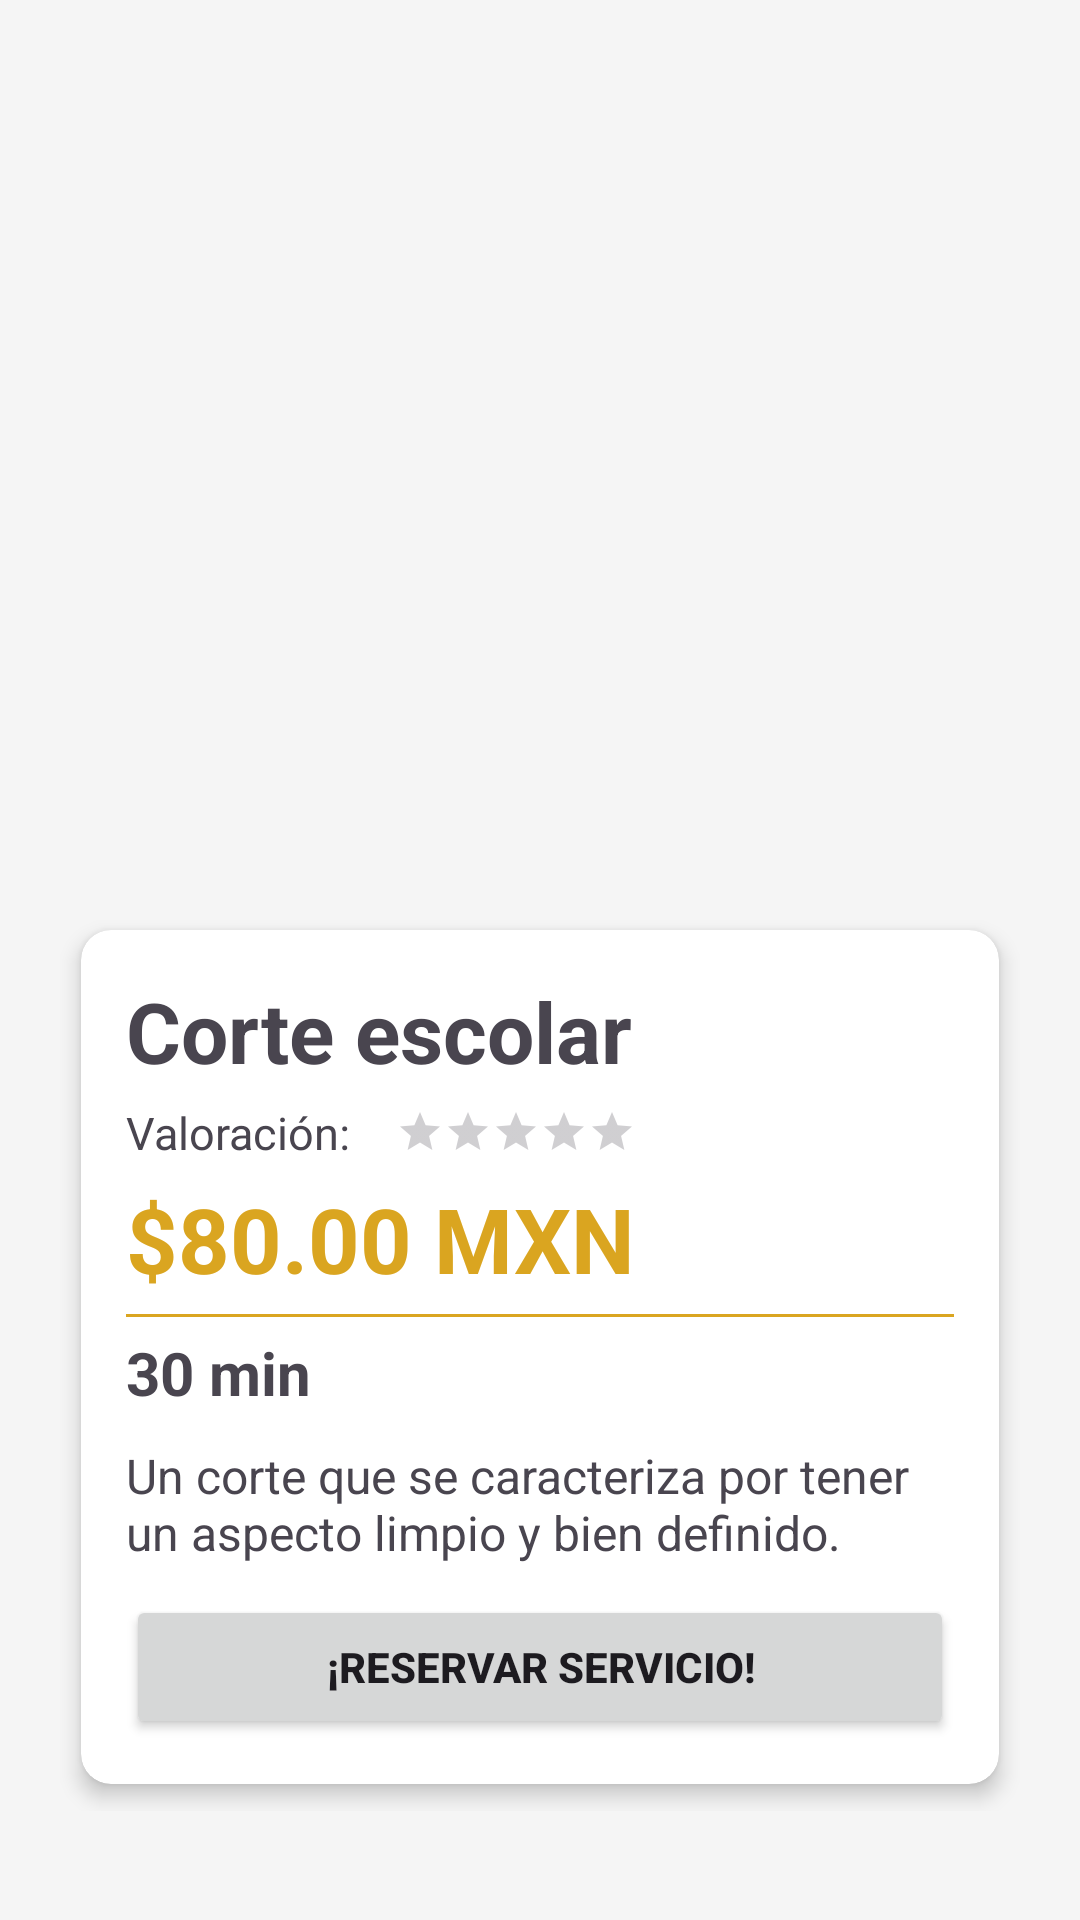

Produce the Android XML layout that renders to this screen, including the resource entries it uses.
<!-- AndroidManifest.xml: application theme Theme.ProyectoIntegradorV1 -->
<!-- res/layout/activity_corte_escolar.xml -->
<?xml version="1.0" encoding="utf-8"?>
<androidx.constraintlayout.widget.ConstraintLayout xmlns:android="http://schemas.android.com/apk/res/android"
    xmlns:app="http://schemas.android.com/apk/res-auto"
    xmlns:tools="http://schemas.android.com/tools"
    android:layout_width="match_parent"
    android:layout_height="match_parent"
    tools:context=".activities.individual_services.CorteEscolarActivity">

    
    <LinearLayout
        android:id="@+id/barLayout"
        android:layout_width="match_parent"
        android:layout_height="wrap_content"
        android:layout_margin="20dp"
        android:orientation="horizontal"
        app:layout_constraintEnd_toEndOf="parent"
        app:layout_constraintStart_toStartOf="parent"
        app:layout_constraintTop_toTopOf="parent">

        <ImageView
            android:id="@+id/btnReturn"
            android:layout_width="40dp"
            android:layout_height="40dp"
            android:src="@drawable/ic_arrow_back" />

    </LinearLayout>

    <LinearLayout
        android:id="@+id/LayoutPrincipal"
        android:layout_width="match_parent"
        android:layout_height="0dp"
        android:gravity="center"
        android:orientation="vertical"
        app:layout_constraintBottom_toBottomOf="parent"
        app:layout_constraintEnd_toEndOf="parent"
        app:layout_constraintStart_toStartOf="parent"
        app:layout_constraintTop_toTopOf="parent">

        <ImageView
            android:id="@+id/imgServicio"
            android:layout_width="match_parent"
            android:layout_height="225dp"
            android:layout_gravity="center_horizontal"
            android:layout_margin="20dp"
            android:src="@drawable/corte3"
            app:layout_constraintBottom_toBottomOf="parent"
            app:layout_constraintEnd_toEndOf="parent"
            app:layout_constraintStart_toStartOf="parent"
            app:layout_constraintTop_toBottomOf="@id/linearTitulo" />

        <LinearLayout
            android:id="@+id/linearInf"
            android:layout_width="match_parent"
            android:layout_height="wrap_content"
            android:gravity="center"
            android:orientation="horizontal"
            android:paddingHorizontal="20dp"
            app:layout_constraintBottom_toBottomOf="parent"
            app:layout_constraintEnd_toEndOf="parent"
            app:layout_constraintStart_toStartOf="parent"
            app:layout_constraintTop_toBottomOf="@id/linearSup">

            <androidx.cardview.widget.CardView
                android:layout_width="match_parent"
                android:layout_height="match_parent"
                app:cardCornerRadius="10dp"
                app:cardElevation="4dp"
                app:cardUseCompatPadding="true">

                <LinearLayout
                    android:layout_width="match_parent"
                    android:layout_height="match_parent"
                    android:orientation="vertical"
                    android:padding="15dp">

                    <TextView
                        android:id="@+id/txtNombreServicio"
                        android:layout_width="wrap_content"
                        android:layout_height="wrap_content"
                        android:text="@string/corteEscolar"
                        android:textSize="28sp"
                        android:textStyle="bold" />

                    <LinearLayout
                        android:layout_width="wrap_content"
                        android:layout_height="wrap_content"
                        android:layout_marginVertical="5dp"
                        android:gravity="center_vertical"
                        android:orientation="horizontal">

                        <TextView
                            android:id="@+id/txtValoracion"
                            android:layout_width="wrap_content"
                            android:layout_height="wrap_content"
                            android:layout_gravity="center_vertical"
                            android:layout_marginRight="15dp"
                            android:text="@string/valoracion"
                            android:textSize="15dp" />

                        <RatingBar
                            android:id="@+id/ratingBarPuntuacion"
                            style="@style/SmallRatingBar"
                            android:layout_width="wrap_content"
                            android:layout_height="wrap_content"
                            android:numStars="5" />
                    </LinearLayout>

                    <TextView
                        android:id="@+id/txtPrecio"
                        android:layout_width="wrap_content"
                        android:layout_height="wrap_content"
                        android:text="@string/ochentaPesos"
                        android:textColor="@color/golden_rod"
                        android:textSize="30dp"
                        android:textStyle="bold" />

                    <View
                        android:layout_width="match_parent"
                        android:layout_height="1dp"
                        android:layout_marginVertical="5dp"
                        android:background="@color/golden_rod" />

                    <TextView
                        android:id="@+id/txtDescDurac"
                        android:layout_width="wrap_content"
                        android:layout_height="wrap_content"
                        android:text="@string/treinta"
                        android:textSize="20dp"
                        android:textStyle="bold" />

                    <TextView
                        android:id="@+id/txtDesc"
                        android:layout_width="wrap_content"
                        android:layout_height="wrap_content"
                        android:layout_marginVertical="10dp"
                        android:text="@string/corteDesvanDesc"
                        android:textSize="16dp" />

                    <Button
                        android:id="@+id/btnReserva"
                        android:layout_width="match_parent"
                        android:layout_height="wrap_content"
                        android:layout_gravity="center_horizontal"
                        android:onClick="reservar"
                        android:text="@string/btnReserva"
                        android:textStyle="bold" />

                </LinearLayout>

            </androidx.cardview.widget.CardView>

        </LinearLayout>

    </LinearLayout>

</androidx.constraintlayout.widget.ConstraintLayout>
<!-- resources referenced by this layout -->
<resources>
  <color name="golden_rod">#DAA520</color>
  <string name="btnReserva">¡Reservar servicio!</string>
  <string name="corteDesvanDesc">Un corte que se caracteriza por tener un aspecto limpio y bien definido.</string>
  <string name="corteEscolar">Corte escolar</string>
  <string name="ochentaPesos">$80.00 MXN</string>
  <string name="treinta">30 min</string>
  <string name="valoracion">Valoración: </string>
  <style name="SmallRatingBar" parent="Widget.AppCompat.RatingBar.Small">
      </style>
  <style name="Theme.ProyectoIntegradorV1" parent="Base.Theme.ProyectoIntegradorV1" />
  <style name="Base.Theme.ProyectoIntegradorV1" parent="Theme.Material3.DayNight.NoActionBar">
          
  
          
          <item name="colorPrimary">@color/golden_rod</item>
          <item name="colorPrimaryVariant">@color/golden_yellow</item>
          <item name="colorOnPrimary">@color/white</item>
          <item name="colorOnSecondary">@color/black</item>
          <item name="android:colorBackground">@color/medium_white</item>
      </style>
  <color name="golden_yellow">#FFDF00</color>
  <color name="white">#FFFFFFFF</color>
  <color name="black">#FF000000</color>
  <color name="medium_white">#F5F5F5</color>
</resources>
